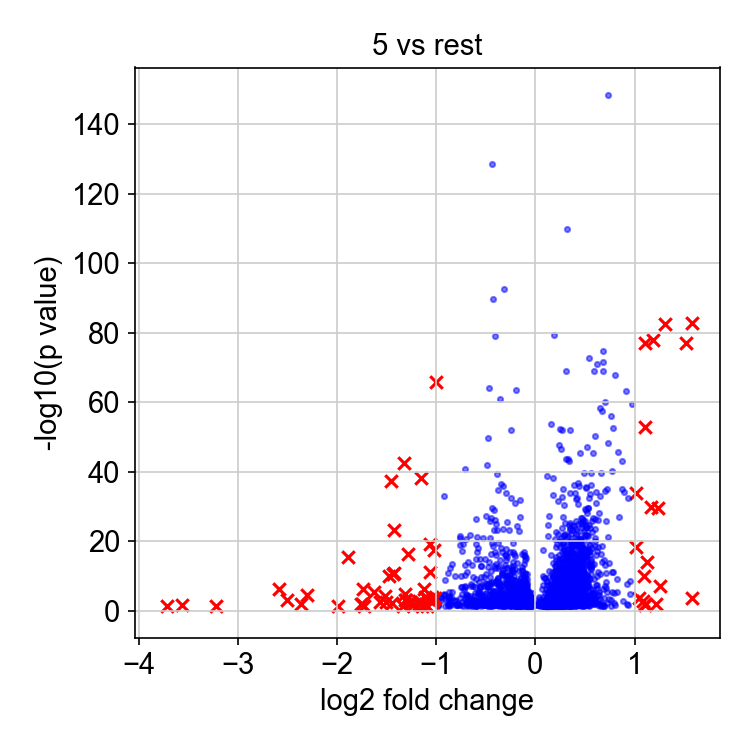

Source data for this figure (header and first rows):
, genes, logfoldchange, pvals
0, KRT14, 1.584, 1.556672442824517e-83
1, WIPF3, 1.575, 0.0003093
2, LY6D, 1.52, 8.792897119585346e-78
3, HIST1H4C, 1.303, 2.8368993012840953e-83
4, EPDR1, 1.255, 1.1210442377746839e-07
5, PDPN, 1.241, 3.621878898285911e-30
6, NRSN2, 1.219, 0.01606
7, UBE2C, 1.188, 1.1249656421518018e-78
8, MMP1, 1.165, 1.4785400542485074e-30
9, RP11-180O5.2, 1.123, 1.2816570631341552e-14
10, SLC6A15, 1.11, 0.02914
11, HIST1H1A, 1.11, 1.0950389919614453e-53
12, ZSCAN18, 1.108, 0.01028
13, CDK1, 1.104, 7.600399672742037e-78
14, BAIAP2L2, 1.093, 1.141194525234962e-10
15, HKDC1, 1.09, 0.00238
16, NPB, 1.045, 0.0003359
17, HIST2H2AC, 1.01, 1.8199947758076707e-34
18, FST, 1.01, 4.0667855448171827e-19
3367, CD24, -1.002, 1.2682239573357813e-66
3368, CREG2, -1.011, 0.0002303
3369, SMARCA1, -1.024, 3.858034279583822e-18
3370, ATF3, -1.032, 0.001164
3371, NR1D2, -1.039, 0.000174
3372, MAGED1, -1.044, 0.00395
3373, DBP, -1.058, 8.43357447825263e-12
3374, CTSH, -1.064, 7.357996642071863e-20
3375, NFKBIZ, -1.082, 0.0006522
3376, BCO2, -1.095, 0.04908
3377, COL5A2, -1.099, 0.0002855
3378, MT1F, -1.113, 0.01309
3379, IFIT2, -1.116, 0.0001147
3380, RP11-11N9.4, -1.126, 4.58843653737319e-07
3381, HIST1H4H, -1.141, 0.04578
3382, GRB7, -1.151, 0.004659
3383, AGR2, -1.153, 6.914783284950942e-39
3384, CLDN3, -1.162, 0.01073
3385, PRSS22, -1.17, 0.001552
3386, PBXIP1, -1.172, 0.01464
3387, NR1D1, -1.231, 0.02538
3388, RBPMS, -1.259, 0.005522
3389, HLA-DMA, -1.27, 0.002999
3390, HIST3H2A, -1.28, 4.603840905993477e-17
3391, SRGAP3, -1.304, 0.0007029
3392, BTG2, -1.312, 1.668600232647693e-05
3393, BHLHE40, -1.318, 0.001155
3394, UPK2, -1.329, 2.729165417250541e-43
3395, S100P, -1.34, 0.04607
3396, VGLL1, -1.424, 5.875718368556467e-24
3397, HIST1H2BD, -1.43, 1.5720215617558734e-11
3398, PBX1, -1.436, 3.027631581419724e-11
3399, PLCE1, -1.448, 0.00723
3400, ELF3, -1.453, 5.214383026725628e-38
3401, TNFSF10, -1.477, 1.1598159285374258e-10
3402, FOSB, -1.51, 0.003343
3403, KRT13, -1.521, 5.8311872491871494e-05
3404, HIST1H2BJ, -1.563, 0.00295
3405, BHLHE41, -1.624, 4.92789316648268e-06
3406, KLHL24, -1.726, 0.03931
3407, LUZP2, -1.738, 8.332911128499822e-07
... 11 more rows
